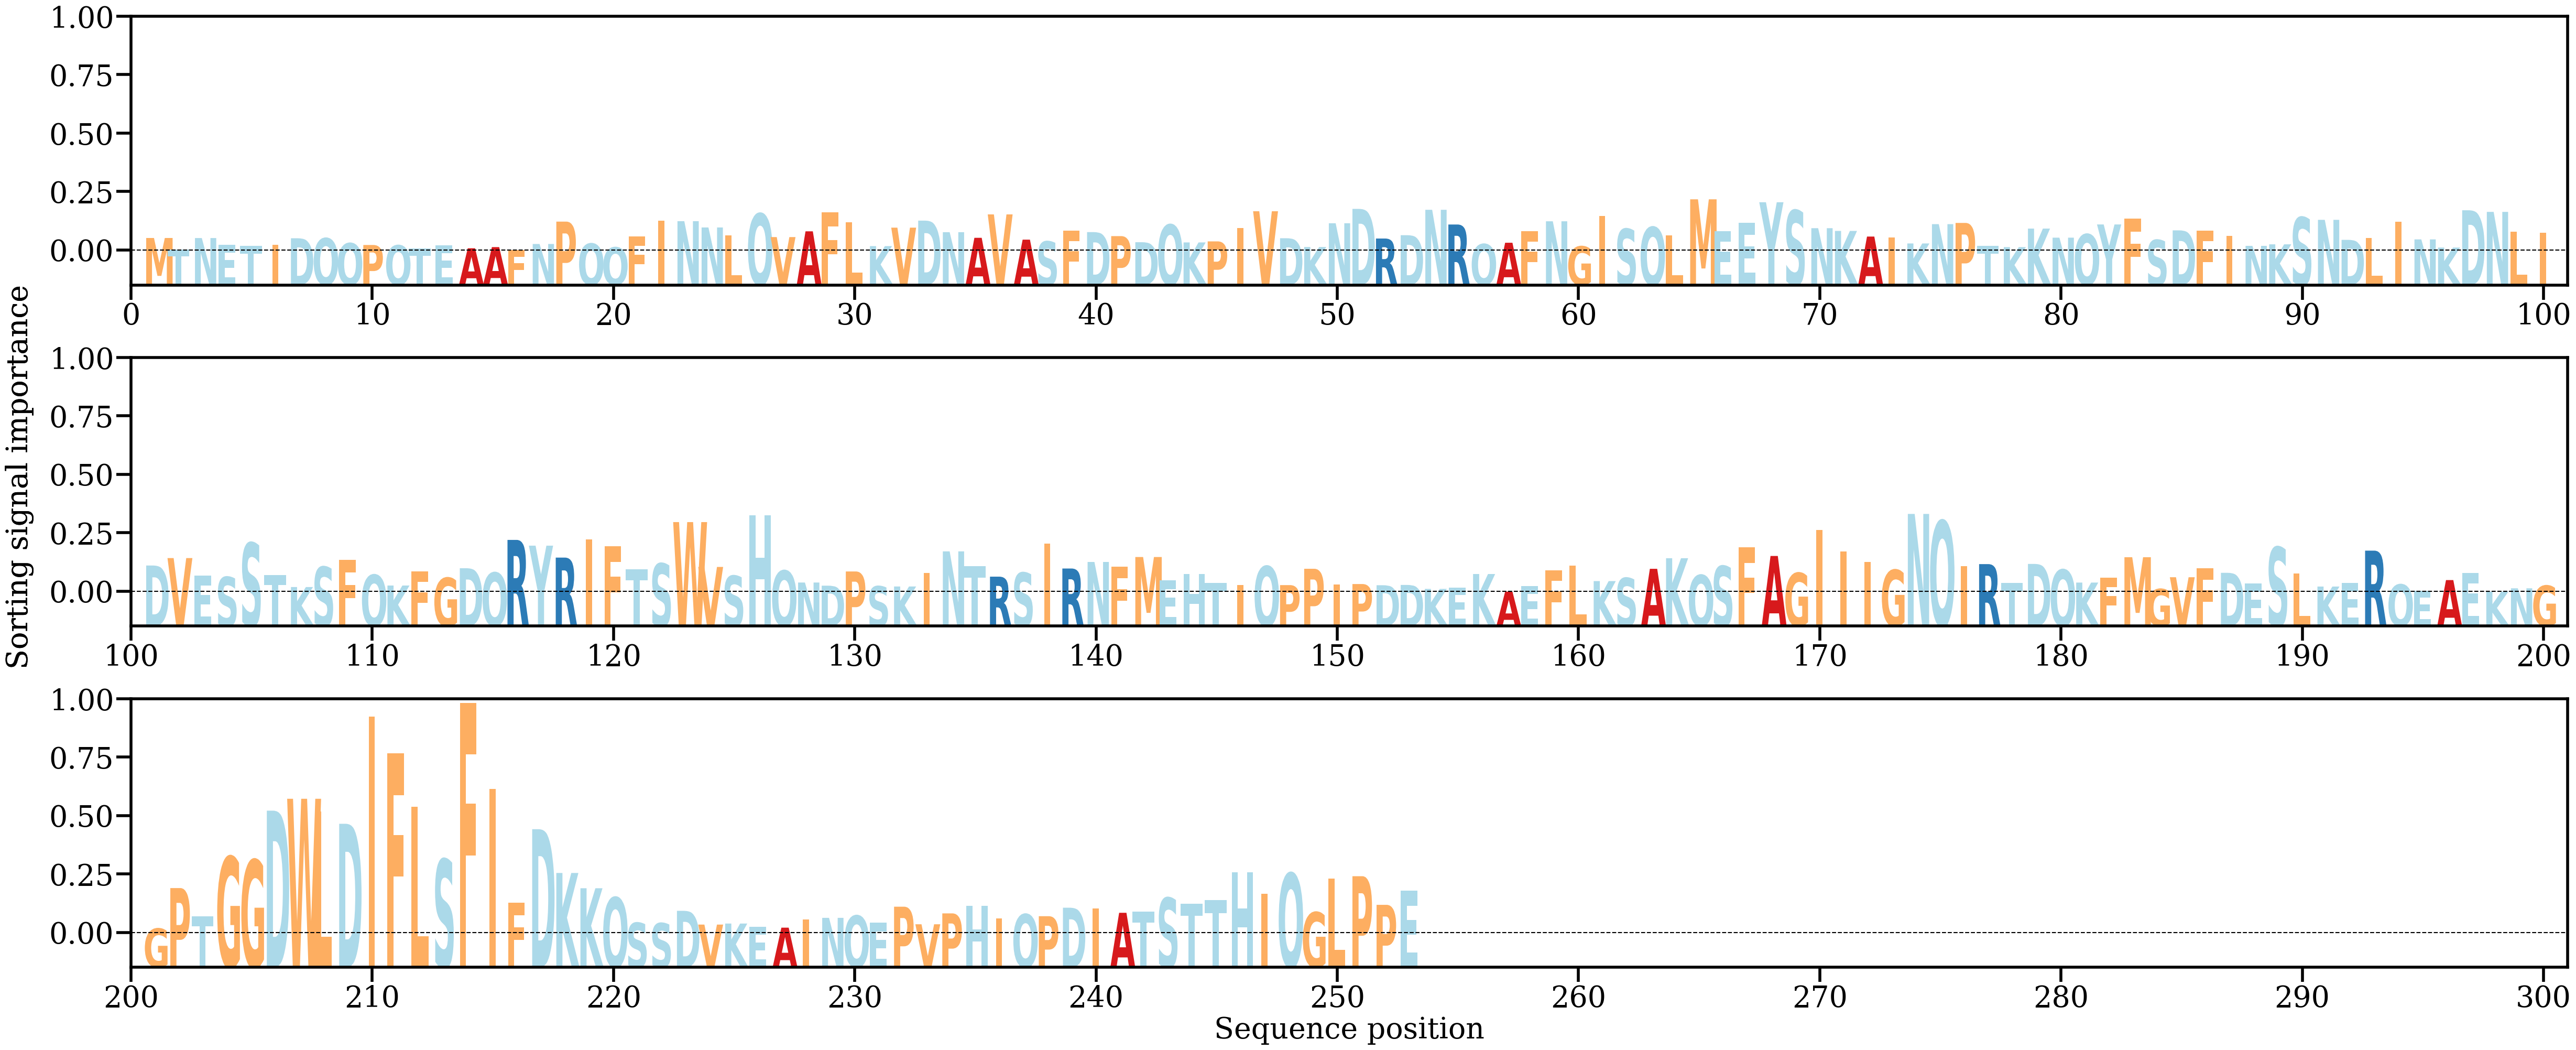

Data behind this chart, as committed beside it:
AA, Alpha
M, [0.00215741]
T, [0.00071294]
N, [0.00215019]
E, [0.00129583]
T, [0.00118023]
I, [0.00129024]
D, [0.00212259]
Q, [0.00212708]
Q, [0.00150811]
P, [0.0012856]
Q, [0.00124212]
T, [0.00082614]
E, [0.00125759]
A, [0.00087842]
A, [0.001022]
F, [0.00065524]
N, [0.0014106]
P, [0.00419358]
Q, [0.00145845]
Q, [0.0009881]
F, [0.00237201]
I, [0.00430298]
N, [0.00424958]
N, [0.00346751]
L, [0.00250484]
Q, [0.00518977]
V, [0.00226886]
A, [0.00298647]
F, [0.00538124]
L, [0.00411077]
K, [0.00114732]
V, [0.00344276]
D, [0.00431776]
N, [0.00287735]
A, [0.00217892]
V, [0.00509045]
A, [0.0019502]
S, [0.00172671]
F, [0.00309686]
D, [0.00288816]
P, [0.0023899]
D, [0.00163155]
Q, [0.00381486]
K, [0.00160494]
P, [0.00173358]
I, [0.00341154]
V, [0.00548335]
D, [0.00212599]
K, [0.00103307]
N, [0.00398816]
D, [0.00577518]
R, [0.00208911]
D, [0.00250478]
N, [0.00566431]
R, [0.00383318]
Q, [0.00139626]
A, [0.00156573]
F, [0.00297679]
N, [0.00423512]
G, [0.00111128]
... 193 more rows
